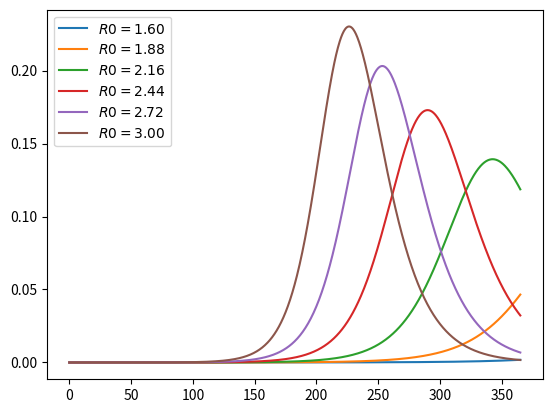

Generate this figure with matplotlib:
import numpy as np
from numpy import exp
import matplotlib.pyplot as plt
from scipy.integrate import odeint

#population size of HK
pop_size = 7.451e6

#reflect an average incubation period of 5.2 days
o= 1/5.2
#match an average illness duration of 18 days
v = 1/18

#Implementation
def F(x, t, R0=1.6):   # x=state vector, t=time, R0=effective transmission  rate
    s,e,i = x

    # New exposure of susceptibles
    B = R0(t) * v if callable(R0) else R0 * v
    ne = B * s * i

    # Time derivatives
    ds = - ne
    de = ne - o * e
    di = o * e - v * i

    return ds, de, di

# initial conditions of s, e, i
i_0 = 1e-7
e_0 = 4 * i_0
s_0 = 1 - i_0 - e_0

x_0 = s_0, e_0, i_0

def solve_path(R0, t_vec, x_init=x_0):
    G = lambda x, t: F(x, t, R0)
    s_path, e_path, i_path = odeint(G, x_init, t_vec).transpose()

    c_path = 1 - s_path - e_path  # cumulative cases
    return i_path, c_path
#Experiments
t_length = 365
grid_size = 1000
t_vec = np.linspace(0, t_length, grid_size)

R0_vals = np.linspace(1.6, 3.0, 6)
labels = [f'$R0 = {r:.2f}$' for r in R0_vals]
i_paths, c_paths = [], []

for r in R0_vals:
    i_path, c_path = solve_path(r, t_vec)
    i_paths.append(i_path)
    c_paths.append(c_path)

def plot_paths(paths, labels, times=t_vec):

    fig, ax = plt.subplots()

    for path, label in zip(paths, labels):
        ax.plot(times, path, label=label)

    ax.legend(loc='upper left')

    plt.show()

plot_paths(i_paths, labels)